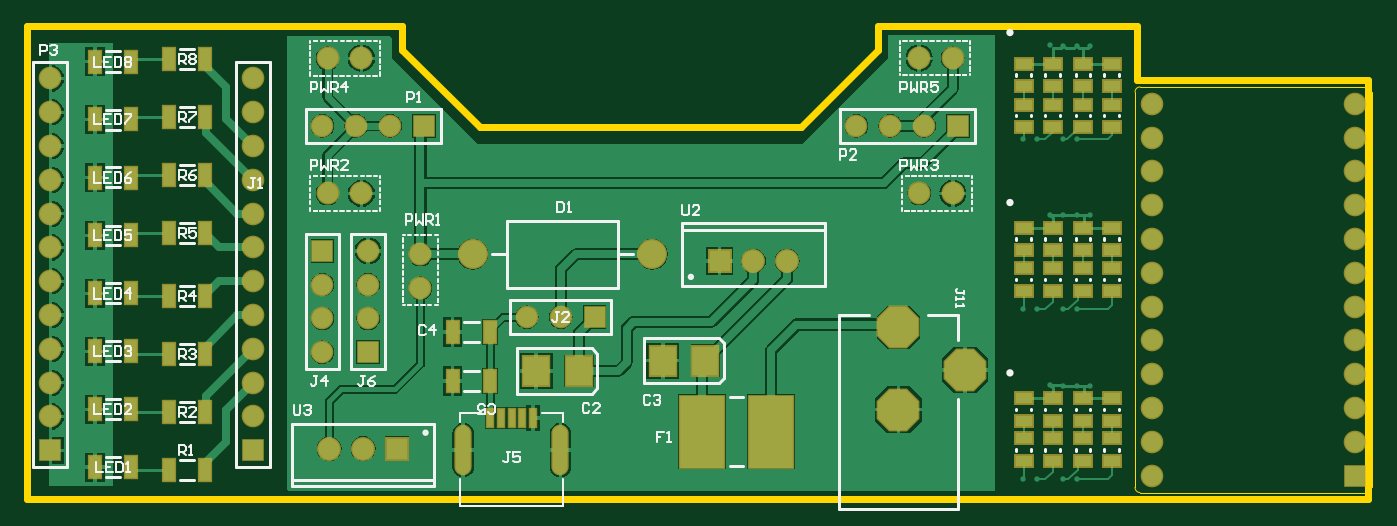
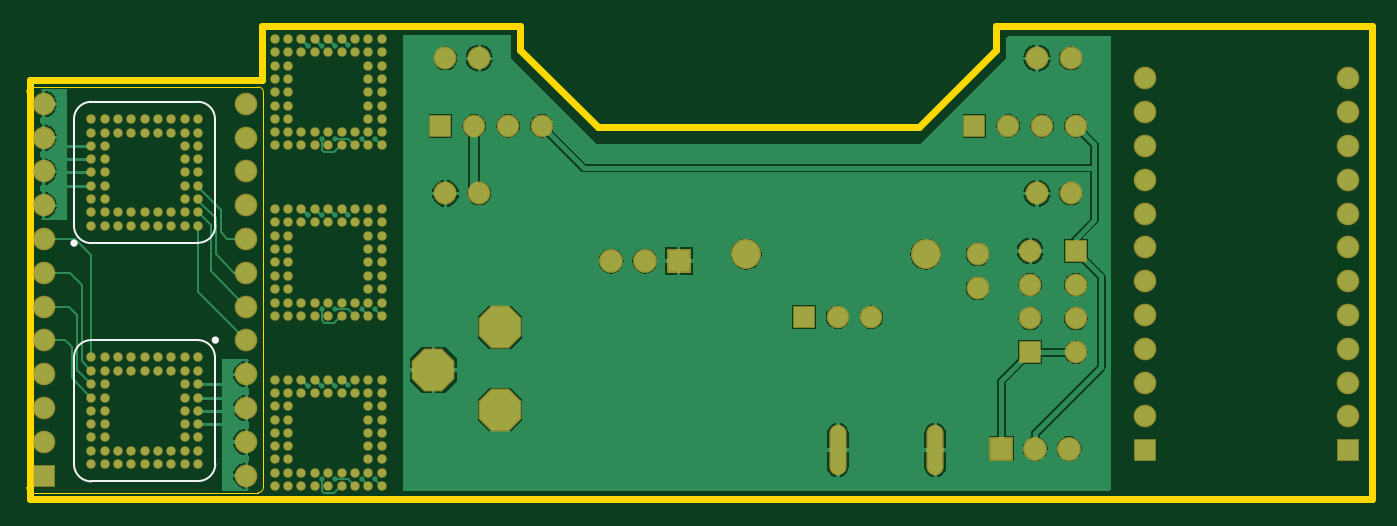
Circuit board: 9 layer files. Board 101.1 x 35.6 mm.
- bottom_copper: Soldering_Trainer_PCB.GBL (26616 bytes)
- bottom_silk: Soldering_Trainer_PCB.GBO (1503 bytes)
- paste: Soldering_Trainer_PCB.GBP (5329 bytes)
- bottom_mask: Soldering_Trainer_PCB.GBS (6802 bytes)
- outline: Soldering_Trainer_PCB.GM1 (1556 bytes)
- top_copper: Soldering_Trainer_PCB.GTL (30368 bytes)
- top_silk: Soldering_Trainer_PCB.GTO (16529 bytes)
- paste: Soldering_Trainer_PCB.GTP (2141 bytes)
- top_mask: Soldering_Trainer_PCB.GTS (3919 bytes)

=== bottom_copper: Soldering_Trainer_PCB.GBL (26616 bytes, source omitted) ===
=== bottom_silk: Soldering_Trainer_PCB.GBO ===
%FSLAX23Y23*%
%MOIN*%
G70*
G01*
G75*
G04 Layer_Color=32896*
%ADD10R,0.020X0.055*%
%ADD11R,0.037X0.067*%
%ADD12R,0.051X0.033*%
%ADD13R,0.132X0.213*%
%ADD14R,0.079X0.087*%
%ADD15C,0.025*%
%ADD16C,0.020*%
%ADD17C,0.015*%
%ADD18C,0.010*%
%ADD19C,0.005*%
%ADD20O,0.043X0.142*%
%ADD21C,0.063*%
%ADD22R,0.063X0.063*%
%ADD23P,0.128X8X112.5*%
%ADD24P,0.128X8X202.5*%
%ADD25C,0.081*%
%ADD26C,0.060*%
%ADD27C,0.059*%
%ADD28R,0.059X0.059*%
%ADD29R,0.059X0.059*%
%ADD30C,0.016*%
%ADD31C,0.024*%
%ADD32C,0.010*%
%ADD33C,0.012*%
%ADD34C,0.006*%
%ADD35C,0.008*%
%ADD36C,0.006*%
%ADD37R,0.028X0.063*%
%ADD38R,0.045X0.075*%
%ADD39R,0.059X0.041*%
%ADD40R,0.140X0.221*%
%ADD41R,0.087X0.095*%
%ADD42O,0.051X0.150*%
%ADD43C,0.071*%
%ADD44R,0.071X0.071*%
%ADD45P,0.137X8X112.5*%
%ADD46P,0.137X8X202.5*%
%ADD47C,0.089*%
%ADD48C,0.068*%
%ADD49C,0.067*%
%ADD50R,0.067X0.067*%
%ADD51R,0.067X0.067*%
%ADD52C,0.028*%
D33*
X3104Y758D02*
G03*
X3104Y758I-5J0D01*
G01*
X2686Y471D02*
G03*
X2686Y471I-5J0D01*
G01*
D34*
X2681Y810D02*
G03*
X2733Y758I51J0D01*
G01*
X3048D02*
G03*
X3099Y810I0J51D01*
G01*
Y1125D02*
G03*
X3048Y1176I-51J0D01*
G01*
X2733D02*
G03*
X2681Y1125I0J-51D01*
G01*
X3099Y420D02*
G03*
X3048Y471I-51J0D01*
G01*
X2733D02*
G03*
X2681Y420I0J-51D01*
G01*
Y105D02*
G03*
X2733Y53I51J0D01*
G01*
X3048D02*
G03*
X3099Y105I0J51D01*
G01*
X2681Y810D02*
Y1125D01*
X2733Y758D02*
X3048D01*
X3099Y810D02*
Y1125D01*
X2733Y1176D02*
X3048D01*
X3099Y105D02*
Y420D01*
X2733Y471D02*
X3048D01*
X2681Y105D02*
Y420D01*
X2733Y53D02*
X3048D01*
M02*

=== paste: Soldering_Trainer_PCB.GBP (5329 bytes, source omitted) ===
=== bottom_mask: Soldering_Trainer_PCB.GBS (6802 bytes, source omitted) ===
=== outline: Soldering_Trainer_PCB.GM1 ===
%FSLAX23Y23*%
%MOIN*%
G70*
G01*
G75*
G04 Layer_Color=16711935*
%ADD10R,0.020X0.055*%
%ADD11R,0.037X0.067*%
%ADD12R,0.051X0.033*%
%ADD13R,0.132X0.213*%
%ADD14R,0.079X0.087*%
%ADD15C,0.025*%
%ADD16C,0.020*%
%ADD17C,0.015*%
%ADD18C,0.010*%
%ADD19C,0.005*%
%ADD20O,0.043X0.142*%
%ADD21C,0.063*%
%ADD22R,0.063X0.063*%
%ADD23P,0.128X8X112.5*%
%ADD24P,0.128X8X202.5*%
%ADD25C,0.081*%
%ADD26C,0.060*%
%ADD27C,0.059*%
%ADD28R,0.059X0.059*%
%ADD29R,0.059X0.059*%
%ADD30C,0.016*%
%ADD31C,0.024*%
%ADD32C,0.010*%
%ADD33C,0.012*%
%ADD34C,0.006*%
%ADD35C,0.008*%
%ADD36C,0.006*%
%ADD37R,0.028X0.063*%
%ADD38R,0.045X0.075*%
%ADD39R,0.059X0.041*%
%ADD40R,0.140X0.221*%
%ADD41R,0.087X0.095*%
%ADD42O,0.051X0.150*%
%ADD43C,0.071*%
%ADD44R,0.071X0.071*%
%ADD45P,0.137X8X112.5*%
%ADD46P,0.137X8X202.5*%
%ADD47C,0.089*%
%ADD48C,0.068*%
%ADD49C,0.067*%
%ADD50R,0.067X0.067*%
%ADD51R,0.067X0.067*%
%ADD52C,0.028*%
%ADD53C,0.002*%
%ADD54C,0.004*%
D16*
X1780Y1330D02*
Y1400D01*
X1550Y1100D02*
X1780Y1330D01*
X370D02*
X600Y1100D01*
X300Y1400D02*
X370D01*
Y1330D02*
Y1400D01*
X0D02*
X300D01*
X-740Y0D02*
Y1400D01*
X0D01*
X-740Y0D02*
X0D01*
X2150D01*
X600Y1100D02*
X1550D01*
X1780Y1400D02*
X2150D01*
X2544D01*
X2150Y0D02*
X2544D01*
X3229D01*
Y1242D01*
X2544D02*
X3229D01*
X2544D02*
Y1400D01*
D53*
X3224Y20D02*
G03*
X3239Y35I0J15D01*
G01*
X2539D02*
G03*
X2554Y20I15J0D01*
G01*
Y1220D02*
G03*
X2539Y1205I0J-15D01*
G01*
X3239D02*
G03*
X3224Y1220I-15J0D01*
G01*
X2554Y20D02*
X3224D01*
X2539Y35D02*
Y1205D01*
X2554Y1220D02*
X3224D01*
X3239Y35D02*
Y1205D01*
D54*
X2150Y0D02*
X2544D01*
M02*

=== top_copper: Soldering_Trainer_PCB.GTL (30368 bytes, source omitted) ===
=== top_silk: Soldering_Trainer_PCB.GTO (16529 bytes, source omitted) ===
=== paste: Soldering_Trainer_PCB.GTP ===
%FSLAX23Y23*%
%MOIN*%
G70*
G01*
G75*
G04 Layer_Color=8421504*
%ADD10R,0.020X0.055*%
%ADD11R,0.037X0.067*%
%ADD12R,0.051X0.033*%
%ADD13R,0.132X0.213*%
%ADD14R,0.079X0.087*%
%ADD15C,0.025*%
%ADD16C,0.020*%
%ADD17C,0.015*%
%ADD18C,0.010*%
%ADD19C,0.005*%
%ADD20O,0.043X0.142*%
%ADD21C,0.063*%
%ADD22R,0.063X0.063*%
%ADD23P,0.128X8X112.5*%
%ADD24P,0.128X8X202.5*%
%ADD25C,0.081*%
%ADD26C,0.060*%
%ADD27C,0.059*%
%ADD28R,0.059X0.059*%
%ADD29R,0.059X0.059*%
%ADD30C,0.016*%
%ADD31C,0.024*%
%ADD32C,0.010*%
%ADD33C,0.012*%
%ADD34C,0.006*%
%ADD35C,0.008*%
%ADD36C,0.006*%
D10*
X632Y240D02*
D03*
X664D02*
D03*
X758D02*
D03*
X726D02*
D03*
X695D02*
D03*
D11*
X-432Y95D02*
D03*
X-538D02*
D03*
X520Y495D02*
D03*
X630D02*
D03*
X520Y350D02*
D03*
X630D02*
D03*
X-318Y1303D02*
D03*
X-212D02*
D03*
X-318Y1131D02*
D03*
X-212D02*
D03*
X-318Y960D02*
D03*
X-212D02*
D03*
X-318Y789D02*
D03*
X-212D02*
D03*
X-318Y601D02*
D03*
X-212D02*
D03*
X-318Y430D02*
D03*
X-212D02*
D03*
X-318Y259D02*
D03*
X-212D02*
D03*
X-318Y87D02*
D03*
X-212D02*
D03*
X-432Y1295D02*
D03*
X-538D02*
D03*
X-432Y1124D02*
D03*
X-538D02*
D03*
X-432Y952D02*
D03*
X-538D02*
D03*
X-432Y781D02*
D03*
X-538D02*
D03*
X-432Y609D02*
D03*
X-538D02*
D03*
X-432Y438D02*
D03*
X-538D02*
D03*
X-432Y266D02*
D03*
X-538D02*
D03*
D12*
X2210Y1222D02*
D03*
Y1288D02*
D03*
X2210Y233D02*
D03*
Y300D02*
D03*
X2295Y233D02*
D03*
Y300D02*
D03*
X2385D02*
D03*
Y233D02*
D03*
X2470D02*
D03*
Y300D02*
D03*
X2210Y113D02*
D03*
Y180D02*
D03*
X2295D02*
D03*
Y113D02*
D03*
X2385D02*
D03*
Y180D02*
D03*
X2470D02*
D03*
Y113D02*
D03*
Y683D02*
D03*
Y617D02*
D03*
X2385D02*
D03*
Y683D02*
D03*
X2295D02*
D03*
Y617D02*
D03*
X2210D02*
D03*
Y683D02*
D03*
X2470Y1168D02*
D03*
Y1102D02*
D03*
X2385Y1168D02*
D03*
Y1102D02*
D03*
X2295Y1168D02*
D03*
Y1102D02*
D03*
X2210Y1168D02*
D03*
Y1102D02*
D03*
X2470Y737D02*
D03*
Y803D02*
D03*
X2385D02*
D03*
Y737D02*
D03*
X2295D02*
D03*
Y803D02*
D03*
X2210Y737D02*
D03*
Y803D02*
D03*
X2470Y1222D02*
D03*
Y1288D02*
D03*
X2385Y1222D02*
D03*
Y1288D02*
D03*
X2295Y1222D02*
D03*
Y1288D02*
D03*
D13*
X1259Y200D02*
D03*
X1461D02*
D03*
D14*
X893Y380D02*
D03*
X767D02*
D03*
X1142Y410D02*
D03*
X1268D02*
D03*
M02*

=== top_mask: Soldering_Trainer_PCB.GTS ===
%FSLAX23Y23*%
%MOIN*%
G70*
G01*
G75*
G04 Layer_Color=8388736*
%ADD10R,0.020X0.055*%
%ADD11R,0.037X0.067*%
%ADD12R,0.051X0.033*%
%ADD13R,0.132X0.213*%
%ADD14R,0.079X0.087*%
%ADD15C,0.025*%
%ADD16C,0.020*%
%ADD17C,0.015*%
%ADD18C,0.010*%
%ADD19C,0.005*%
%ADD20O,0.043X0.142*%
%ADD21C,0.063*%
%ADD22R,0.063X0.063*%
%ADD23P,0.128X8X112.5*%
%ADD24P,0.128X8X202.5*%
%ADD25C,0.081*%
%ADD26C,0.060*%
%ADD27C,0.059*%
%ADD28R,0.059X0.059*%
%ADD29R,0.059X0.059*%
%ADD30C,0.016*%
%ADD31C,0.024*%
%ADD32C,0.010*%
%ADD33C,0.012*%
%ADD34C,0.006*%
%ADD35C,0.008*%
%ADD36C,0.006*%
%ADD37R,0.028X0.063*%
%ADD38R,0.045X0.075*%
%ADD39R,0.059X0.041*%
%ADD40R,0.140X0.221*%
%ADD41R,0.087X0.095*%
%ADD42O,0.051X0.150*%
%ADD43C,0.071*%
%ADD44R,0.071X0.071*%
%ADD45P,0.137X8X112.5*%
%ADD46P,0.137X8X202.5*%
%ADD47C,0.089*%
%ADD48C,0.068*%
%ADD49C,0.067*%
%ADD50R,0.067X0.067*%
%ADD51R,0.067X0.067*%
D37*
X632Y240D02*
D03*
X664D02*
D03*
X758D02*
D03*
X726D02*
D03*
X695D02*
D03*
D38*
X-432Y95D02*
D03*
X-538D02*
D03*
X520Y495D02*
D03*
X630D02*
D03*
X520Y350D02*
D03*
X630D02*
D03*
X-318Y1303D02*
D03*
X-212D02*
D03*
X-318Y1131D02*
D03*
X-212D02*
D03*
X-318Y960D02*
D03*
X-212D02*
D03*
X-318Y789D02*
D03*
X-212D02*
D03*
X-318Y601D02*
D03*
X-212D02*
D03*
X-318Y430D02*
D03*
X-212D02*
D03*
X-318Y259D02*
D03*
X-212D02*
D03*
X-318Y87D02*
D03*
X-212D02*
D03*
X-432Y1295D02*
D03*
X-538D02*
D03*
X-432Y1124D02*
D03*
X-538D02*
D03*
X-432Y952D02*
D03*
X-538D02*
D03*
X-432Y781D02*
D03*
X-538D02*
D03*
X-432Y609D02*
D03*
X-538D02*
D03*
X-432Y438D02*
D03*
X-538D02*
D03*
X-432Y266D02*
D03*
X-538D02*
D03*
D39*
X2210Y1222D02*
D03*
Y1288D02*
D03*
X2210Y233D02*
D03*
Y300D02*
D03*
X2295Y233D02*
D03*
Y300D02*
D03*
X2385D02*
D03*
Y233D02*
D03*
X2470D02*
D03*
Y300D02*
D03*
X2210Y113D02*
D03*
Y180D02*
D03*
X2295D02*
D03*
Y113D02*
D03*
X2385D02*
D03*
Y180D02*
D03*
X2470D02*
D03*
Y113D02*
D03*
Y683D02*
D03*
Y617D02*
D03*
X2385D02*
D03*
Y683D02*
D03*
X2295D02*
D03*
Y617D02*
D03*
X2210D02*
D03*
Y683D02*
D03*
X2470Y1168D02*
D03*
Y1102D02*
D03*
X2385Y1168D02*
D03*
Y1102D02*
D03*
X2295Y1168D02*
D03*
Y1102D02*
D03*
X2210Y1168D02*
D03*
Y1102D02*
D03*
X2470Y737D02*
D03*
Y803D02*
D03*
X2385D02*
D03*
Y737D02*
D03*
X2295D02*
D03*
Y803D02*
D03*
X2210Y737D02*
D03*
Y803D02*
D03*
X2470Y1222D02*
D03*
Y1288D02*
D03*
X2385Y1222D02*
D03*
Y1288D02*
D03*
X2295Y1222D02*
D03*
Y1288D02*
D03*
D40*
X1259Y200D02*
D03*
X1461D02*
D03*
D41*
X893Y380D02*
D03*
X767D02*
D03*
X1142Y410D02*
D03*
X1268D02*
D03*
D42*
X551Y146D02*
D03*
X839D02*
D03*
D43*
X155Y150D02*
D03*
X255D02*
D03*
X1410Y705D02*
D03*
X1510D02*
D03*
D44*
X355Y150D02*
D03*
X1310Y705D02*
D03*
D45*
X1839Y265D02*
D03*
Y509D02*
D03*
D46*
X2036Y383D02*
D03*
D47*
X579Y725D02*
D03*
X1111D02*
D03*
D48*
X425Y625D02*
D03*
Y725D02*
D03*
X1900Y1305D02*
D03*
X2000D02*
D03*
Y905D02*
D03*
X1900D02*
D03*
X250Y1305D02*
D03*
X150D02*
D03*
X250Y905D02*
D03*
X150D02*
D03*
D49*
X1715Y1105D02*
D03*
X1815D02*
D03*
X1915D02*
D03*
X740Y539D02*
D03*
X840D02*
D03*
X-670Y1245D02*
D03*
Y1145D02*
D03*
Y1045D02*
D03*
Y945D02*
D03*
Y845D02*
D03*
Y745D02*
D03*
Y645D02*
D03*
Y545D02*
D03*
Y445D02*
D03*
Y345D02*
D03*
Y245D02*
D03*
X3189Y1070D02*
D03*
Y1170D02*
D03*
X2589Y1070D02*
D03*
Y970D02*
D03*
Y1170D02*
D03*
X3189Y970D02*
D03*
Y870D02*
D03*
Y670D02*
D03*
Y570D02*
D03*
Y770D02*
D03*
Y170D02*
D03*
Y270D02*
D03*
Y370D02*
D03*
Y470D02*
D03*
X2589Y670D02*
D03*
Y870D02*
D03*
Y770D02*
D03*
Y570D02*
D03*
Y470D02*
D03*
Y370D02*
D03*
Y270D02*
D03*
Y170D02*
D03*
Y70D02*
D03*
X-70Y1245D02*
D03*
Y1145D02*
D03*
Y1045D02*
D03*
Y945D02*
D03*
Y845D02*
D03*
Y745D02*
D03*
Y645D02*
D03*
Y545D02*
D03*
Y445D02*
D03*
Y345D02*
D03*
Y245D02*
D03*
X135Y1105D02*
D03*
X235D02*
D03*
X335D02*
D03*
X135Y635D02*
D03*
Y535D02*
D03*
Y435D02*
D03*
X270Y535D02*
D03*
Y635D02*
D03*
Y735D02*
D03*
D50*
X2015Y1105D02*
D03*
X940Y539D02*
D03*
X435Y1105D02*
D03*
D51*
X-670Y145D02*
D03*
X3189Y70D02*
D03*
X-70Y145D02*
D03*
X135Y735D02*
D03*
X270Y435D02*
D03*
M02*

